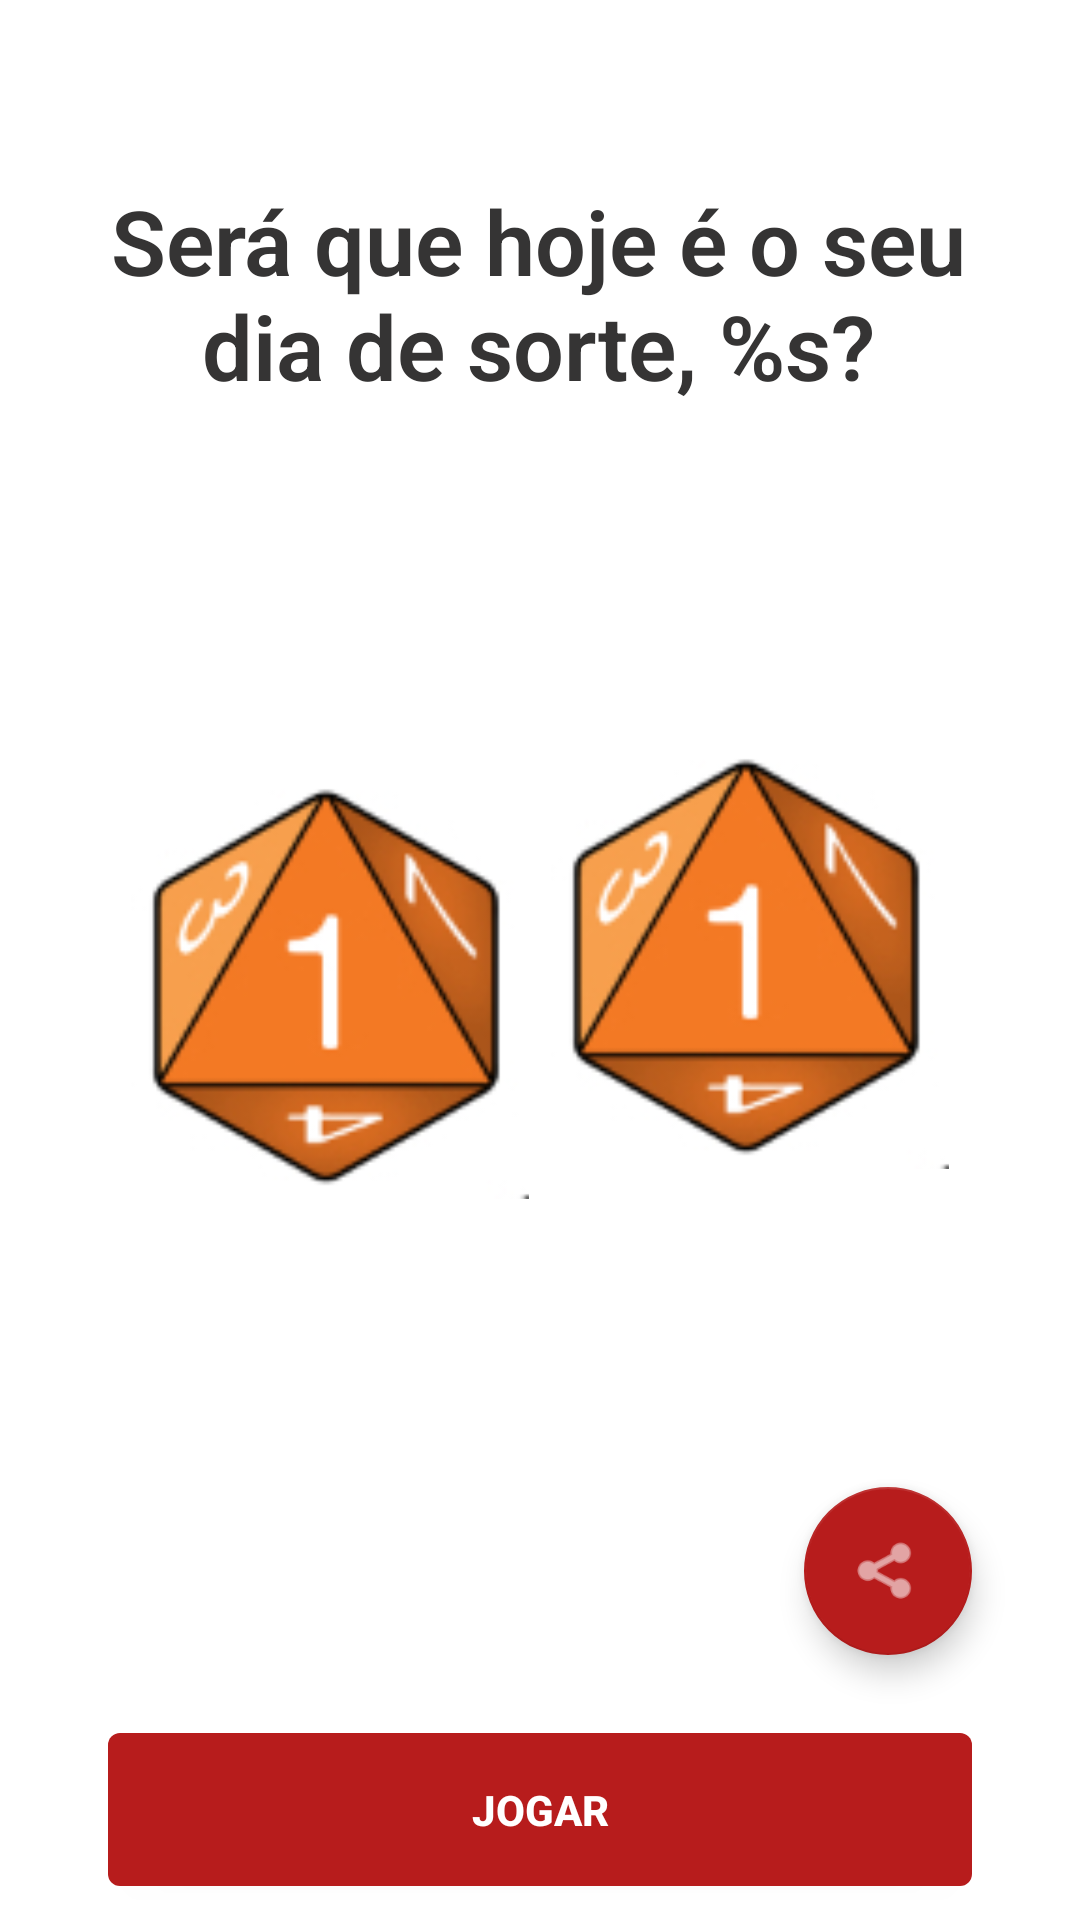

Layout XML and referenced resources for this Android screen:
<!-- AndroidManifest.xml: application theme Theme.App_Lançamento_Dados_DevVenture -->
<!-- res/layout/fragment_dice_roll_special.xml -->
<?xml version="1.0" encoding="utf-8"?>
<androidx.constraintlayout.widget.ConstraintLayout xmlns:android="http://schemas.android.com/apk/res/android"
    xmlns:app="http://schemas.android.com/apk/res-auto"
    xmlns:tools="http://schemas.android.com/tools"
    android:layout_width="match_parent"
    android:layout_height="match_parent"
    tools:context="com.vbuecker.app_dice_play_devventure.DiceRollSpecialFragment">

    <TextView
        android:id="@+id/text_view_title"
        android:layout_width="300dp"
        android:layout_height="wrap_content"
        android:layout_marginTop="60dp"
        android:fontFamily="sans-serif-light"
        android:text="@string/welcome"
        android:textAlignment="center"
        android:textColor="@color/gray_darker1"
        android:textSize="30sp"
        android:textStyle="bold"
        app:layout_constraintEnd_toEndOf="parent"
        app:layout_constraintHorizontal_bias="0.487"
        app:layout_constraintStart_toStartOf="parent"
        app:layout_constraintTop_toTopOf="parent" />

    <ImageView
        android:id="@+id/special_dice_1"
        android:layout_width="140dp"
        android:layout_height="140dp"
        android:layout_marginTop="300dp"
        android:layout_marginEnd="40dp"
        android:layout_marginBottom="106dp"
        android:background="@android:color/transparent"
        android:src="@drawable/specialdice1"
        app:layout_constraintBottom_toTopOf="@+id/floatingActionButton"
        app:layout_constraintEnd_toEndOf="parent"
        app:layout_constraintTop_toTopOf="parent" />

    <ImageView
        android:id="@+id/special_dice_2"
        android:layout_width="140dp"
        android:layout_height="140dp"
        android:layout_marginStart="40dp"
        android:layout_marginTop="300dp"
        android:layout_marginBottom="178dp"
        android:src="@drawable/specialdice1"
        app:layout_constraintBottom_toTopOf="@+id/button_play"
        app:layout_constraintEnd_toStartOf="@+id/special_dice_1"
        app:layout_constraintHorizontal_bias="0.294"
        app:layout_constraintStart_toStartOf="parent"
        app:layout_constraintTop_toTopOf="parent" />

    <Button
        android:id="@+id/button_play"
        style="@style/DiceFormButton"
        android:layout_width="0dp"
        android:layout_height="wrap_content"
        android:text="@string/play"
        app:layout_constraintBottom_toBottomOf="parent"
        app:layout_constraintEnd_toEndOf="parent"
        app:layout_constraintStart_toStartOf="parent"
        app:layout_constraintTop_toBottomOf="@+id/special_dice_2" />

    <com.google.android.material.floatingactionbutton.FloatingActionButton
        android:id="@+id/floatingActionButton"
        android:layout_width="wrap_content"
        android:layout_height="wrap_content"
        android:layout_marginBottom="139dp"
        android:layout_marginEnd="36dp"
        android:clickable="true"
        android:focusable="true"
        app:backgroundTint="@color/primary_color"
        app:layout_constraintBottom_toBottomOf="parent"
        app:layout_constraintEnd_toEndOf="parent"
        app:layout_constraintTop_toBottomOf="@+id/special_dice_1"
        app:srcCompat="@android:drawable/ic_menu_share" />

</androidx.constraintlayout.widget.ConstraintLayout>
<!-- resources referenced by this layout -->
<resources>
  <color name="gray_darker1">#353434</color>
  <color name="primary_color">#b71c1c</color>
  <!-- drawable specialdice1: png bitmap (drawable, 14791 bytes) -->
  <string name="play">Jogar</string>
  <string name="welcome">"Será que hoje é o seu dia de sorte, %s?"</string>
  <style name="DiceFormButton" parent="FormContainer">
          <item name="android:layout_width">match_parent</item>
          <item name="android:layout_height">wrap_content</item>
          <item name="android:padding">16dp</item>
          <item name="android:textColor">@color/white</item>
          <item name="android:layout_marginBottom">52dp</item>
          <item name="android:textStyle">bold</item>
  
          <item name="android:background">@drawable/drawable_button_background</item>
      </style>
  <style name="Theme.App_Lançamento_Dados_DevVenture" parent="Theme.MaterialComponents.DayNight.NoActionBar">
          
          <item name="colorPrimary">@color/primary_color</item>
          <item name="colorPrimaryVariant">@color/p_dark</item>
          <item name="colorOnPrimary">@color/p_light</item>
          
          <item name="colorSecondary">@color/teal_200</item>
          <item name="colorSecondaryVariant">@color/teal_700</item>
          <item name="colorOnSecondary">@color/white</item>
          
          <item name="android:statusBarColor" tools:targetApi="l">?attr/colorPrimaryVariant</item>
          
      </style>
  <style name="FormContainer">
          <item name="android:layout_marginStart">36dp</item>
          <item name="android:layout_marginEnd">36dp</item>
      </style>
  <color name="white">#FFFFFFFF</color>
  <!-- drawable drawable_button_background (drawable) -->
  <?xml version="1.0" encoding="utf-8"?>
  <selector xmlns:android="http://schemas.android.com/apk/res/android">
      <item android:drawable="@drawable/button_background_disabled" android:state_enabled="false" />
      <item android:drawable="@drawable/button_background_enabled" android:state_enabled="true" />
  </selector>
  <color name="p_dark">#7f0000</color>
  <color name="p_light">#f05545</color>
  <color name="teal_200">#FF03DAC5</color>
  <color name="teal_700">#FF018786</color>
  <!-- drawable button_background_disabled (drawable) -->
  <?xml version="1.0" encoding="utf-8"?>
  <shape xmlns:android="http://schemas.android.com/apk/res/android">
      <solid android:color="@color/p_light"/>
      <corners android:radius="4dp"/>
  </shape>
  <!-- drawable button_background_enabled (drawable) -->
  <?xml version="1.0" encoding="utf-8"?>
  <shape xmlns:android="http://schemas.android.com/apk/res/android">
      <solid android:color="@color/primary_color"/>
      <corners android:radius="4dp"/>
  </shape>
</resources>
